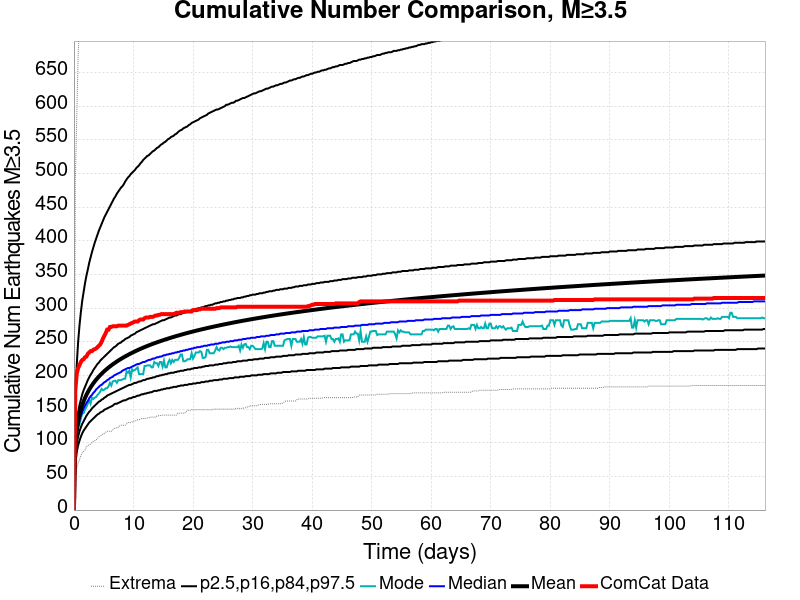

Source data for this figure (header and first rows):
Time (days), ComCat Data, Simulation Mean, Simulation Median, Simulation Mode, Simulation Minimum, Simulation Maximum, 2.5 %-ile, 16 %-ile, 84 %-ile, 97.5 %-ile
0.0, 0.0, 0.0, 0.0, 0.0, 0.0, 0.0, 0.0, 0.0, 0.0, 0.0
0.2326, 178.0, 96.36, 92.0, 90.0, 49.0, 489.0, 70.0, 81.0, 107.0, 161.0
0.4652, 202.0, 118, 112.0, 109.0, 63.0, 581.0, 86.0, 98.0, 130.0, 215.0
0.6978, 211.0, 131.5, 124.0, 123.0, 69.0, 673.0, 96.0, 109.0, 145.0, 249.0
0.9303, 215.0, 141.4, 133.0, 127.0, 75.0, 727.0, 103.0, 117.0, 156.0, 274.0
1.163, 220.0, 149.3, 140.0, 136.0, 81.0, 770.0, 109.0, 123.0, 164.0, 294.0
1.396, 223.0, 155.9, 146.0, 143.0, 85.0, 825.0, 114.0, 128.0, 172.0, 311.0
1.628, 224.0, 161.6, 151.0, 144.0, 87.0, 860.0, 118.0, 132.0, 178.0, 324.0
1.861, 227.0, 166.6, 155.0, 149.0, 89.0, 893.0, 121.0, 136.0, 183.0, 337.0
2.093, 228.0, 171, 159.0, 153.0, 94.0, 928.0, 124.0, 140.0, 188.0, 348.0
2.326, 232.0, 175.1, 162.0, 158.0, 96.0, 952.0, 127.0, 143.0, 193.0, 357.0
2.558, 234.0, 178.7, 166.0, 163.0, 97.0, 978.0, 130.0, 146.0, 197.0, 367.0
2.791, 236.0, 182.1, 169.0, 158.0, 98.0, 991.0, 132.0, 148.0, 201.0, 375.0
3.024, 236.0, 185.3, 171.0, 167.0, 100.0, 997.0, 134.0, 151.0, 204.0, 383.0
3.256, 238.0, 188.2, 174.0, 165.0, 102.0, 1019, 136.0, 153.0, 208.0, 390.0
3.489, 239.0, 191, 176.0, 167.0, 103.0, 1033, 138.0, 155.0, 211.0, 397.0
3.721, 240.0, 193.5, 179.0, 168.0, 104.0, 1052, 140.0, 157.0, 214.0, 403.0
3.954, 242.0, 196, 181.0, 171.0, 106.0, 1059, 142.0, 159.0, 217.0, 409.0
4.187, 244.0, 198.3, 183.0, 173.0, 109.0, 1066, 143.0, 161.0, 219.0, 415.0
4.419, 246.0, 200.4, 185.0, 176.0, 110.0, 1072, 145.0, 162.0, 222.0, 420.0
4.652, 250.0, 202.5, 186.0, 180.0, 111.0, 1084, 146.0, 164.0, 224.0, 425.0
4.884, 255.0, 204.5, 188.0, 178.0, 113.0, 1091, 147.0, 165.0, 226.0, 430.0
5.117, 259.0, 206.4, 190.0, 179.0, 114.0, 1106, 149.0, 167.0, 228.0, 435.0
5.349, 263.0, 208.2, 191.0, 181.0, 116.0, 1115, 150.0, 168.0, 230.0, 439.0
5.582, 268.0, 210, 193.0, 181.0, 117.0, 1123, 151.0, 170.0, 232.0, 443.0
5.815, 268.0, 211.7, 194.0, 184.0, 117.0, 1133, 152.0, 171.0, 234.0, 447.0
6.047, 272.0, 213.3, 196.0, 189.0, 117.0, 1138, 153.0, 172.0, 236.0, 451.0
6.28, 272.0, 214.9, 197.0, 185.0, 117.0, 1152, 154.0, 173.0, 238.0, 455.0
6.512, 273.0, 216.4, 198.0, 191.0, 119.0, 1162, 155.0, 174.0, 240.0, 459.0
6.745, 273.0, 217.8, 200.0, 192.0, 121.0, 1165, 157.0, 175.0, 242.0, 463.0
6.978, 273.0, 219.3, 201.0, 192.0, 122.0, 1170, 158.0, 176.0, 243.0, 466.0
7.21, 273.0, 220.7, 202.0, 189.0, 122.0, 1180, 158.0, 177.0, 245.0, 470.0
7.443, 274.0, 222, 203.0, 193.0, 123.0, 1183, 159.0, 178.0, 247.0, 473.0
7.675, 274.0, 223.3, 204.0, 193.0, 125.0, 1187, 160.0, 179.0, 248.0, 476.0
7.908, 274.0, 224.6, 205.0, 193.0, 126.0, 1200, 161.0, 180.0, 249.0, 479.0
8.141, 274.0, 225.8, 207.0, 194.0, 126.0, 1202, 162.0, 181.0, 251.0, 481.0
8.373, 274.0, 227, 208.0, 195.0, 126.0, 1211, 163.0, 182.0, 252.0, 484.0
8.606, 274.0, 228.2, 209.0, 195.0, 126.0, 1216, 163.0, 183.0, 254.0, 488.0
8.838, 274.0, 229.3, 210.0, 206.0, 128.0, 1221, 164.0, 184.0, 255.0, 491.0
9.071, 275.0, 230.4, 211.0, 204.0, 130.0, 1229, 165.0, 185.0, 256.0, 494.0
9.303, 276.0, 231.5, 211.0, 207.0, 130.0, 1237, 166.0, 186.0, 257.0, 496.0
9.536, 277.0, 232.6, 212.0, 197.0, 130.0, 1245, 166.0, 186.0, 259.0, 499.0
9.769, 278.0, 233.6, 213.0, 209.0, 131.0, 1253, 167.0, 187.0, 260.0, 501.0
10, 279.0, 234.6, 214.0, 207.0, 132.0, 1259, 168.0, 188.0, 261.0, 503.0
10.23, 280.0, 235.6, 215.0, 208.0, 132.0, 1263, 168.0, 189.0, 262.0, 505.0
10.47, 280.0, 236.6, 216.0, 210.0, 133.0, 1279, 169.0, 189.0, 264.0, 508.0
10.7, 280.0, 237.6, 217.0, 212.0, 134.0, 1291, 170.0, 190.0, 265.0, 510.0
10.93, 282.0, 238.5, 217.0, 202.0, 134.0, 1303, 170.0, 191.0, 266.0, 512.0
11.16, 283.0, 239.4, 218.0, 202.0, 135.0, 1312, 171.0, 191.0, 267.0, 515.0
11.4, 283.0, 240.3, 219.0, 202.0, 136.0, 1315, 172.0, 192.0, 268.0, 517.0
11.63, 283.0, 241.2, 220.0, 202.0, 136.0, 1317, 172.0, 193.0, 269.0, 520.0
11.86, 285.0, 242.1, 220.0, 214.0, 136.0, 1319, 173.0, 193.0, 270.0, 522.0
12.09, 286.0, 242.9, 221.0, 214.0, 136.0, 1320, 173.0, 194.0, 271.0, 524.0
12.33, 286.0, 243.7, 222.0, 215.0, 137.0, 1323, 174.0, 195.0, 272.0, 526.0
12.56, 286.0, 244.6, 223.0, 215.0, 137.0, 1328, 174.0, 195.0, 273.0, 527.0
12.79, 287.0, 245.4, 223.0, 215.0, 138.0, 1330, 175.0, 196.0, 274.0, 529.0
13.02, 287.0, 246.2, 224.0, 212.0, 138.0, 1352, 175.0, 196.0, 275.0, 531.0
13.26, 287.0, 246.9, 225.0, 212.0, 138.0, 1369, 176.0, 197.0, 276.0, 533.0
13.49, 288.0, 247.7, 225.0, 220.0, 138.0, 1382, 177.0, 197.0, 276.0, 534.0
13.72, 289.0, 248.4, 226.0, 218.0, 138.0, 1392, 177.0, 198.0, 277.0, 536.0
... 440 more rows
